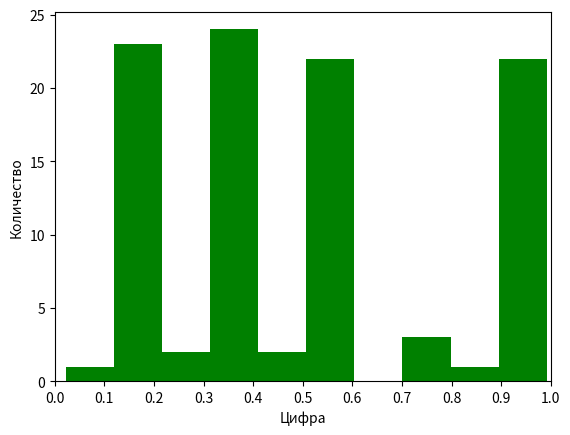

Generate this figure with matplotlib:
import pandas as pd
import matplotlib.pyplot as plt
import matplotlib.ticker as ticker

# метод квадратов

# print('Введите исходное число:')
# chislo = int(input())
chislo = 7153
# print('Введите количество чисел:')
# count = int(input())
count = 100
# print('Введите длину исходного числа:')
# n = int(input())
n = 4


list_chislo = []
list_kvadrat = []
list_random = []

# поиск середины
start = n // 2
stop = n + n // 2

for i in range(count):
    kvadrat = chislo * chislo
    if len(str(kvadrat)) % 2 == 1:
        kvadrat = '0' + str(kvadrat)

    chislo_srez = int(str(kvadrat)[start:stop])
    random = chislo_srez / (10 ** n)
    list_chislo.append(chislo)
    list_kvadrat.append(kvadrat)
    list_random.append(random)
    chislo = chislo_srez

data = {'chislo': list_chislo, 'kvadrat': list_kvadrat, 'random': list_random}

df = pd.DataFrame(data=data)
print(df)
xx=[0.0,0.1,0.2,0.3,0.4,0.5,0.6,0.7,0.8,0.9,1]
plt.hist(df['random'],color='green')

#df['random'].hist(density = 1,bins=xx)
x_ticks=[0.0,0.1,0.2,0.3,0.4,0.5,0.6,0.7,0.8,0.9,1]
plt.xlim(0, 1)
plt.xticks(ticks=x_ticks)
plt.xlabel("Цифра")
plt.ylabel("Количество")
plt.show()